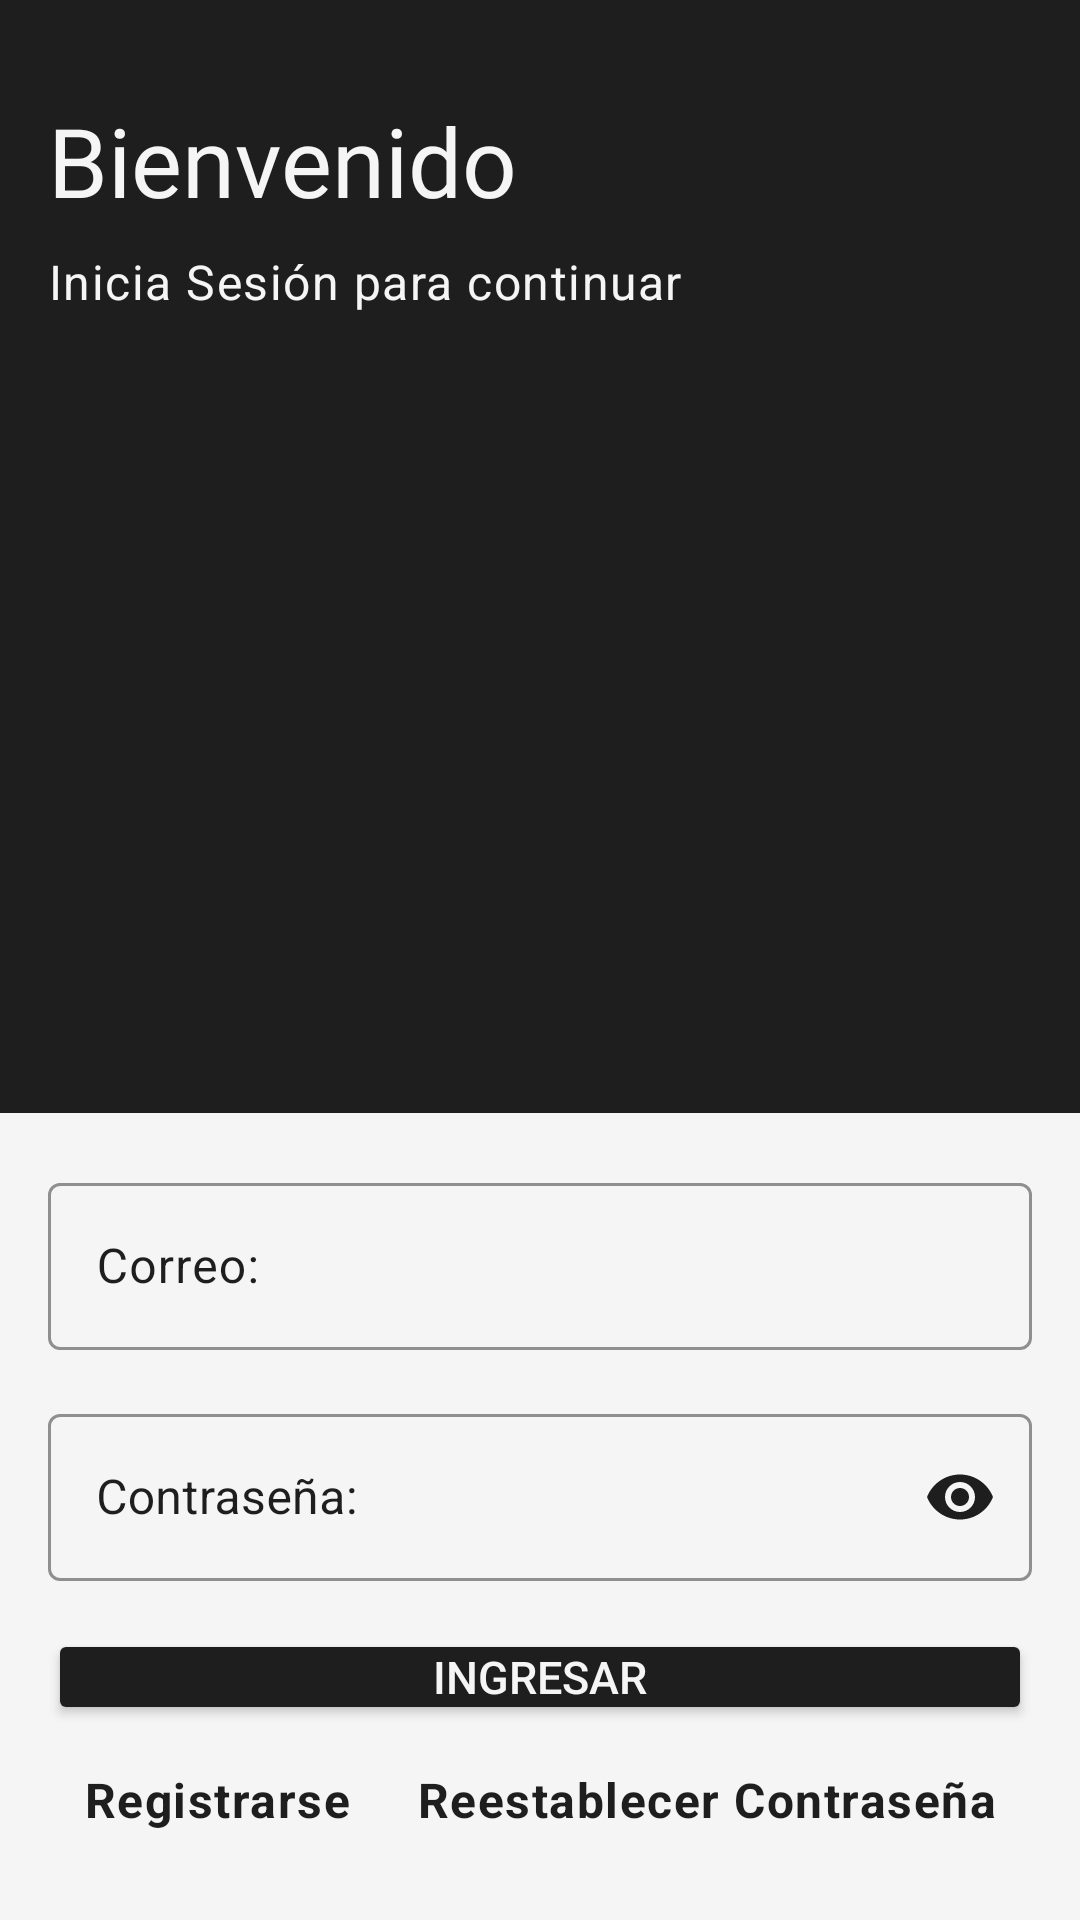

Layout XML and referenced resources for this Android screen:
<!-- AndroidManifest.xml: application theme Theme.Sk8 -->
<!-- res/layout/fragment_login.xml -->
<?xml version="1.0" encoding="utf-8"?>
<androidx.constraintlayout.widget.ConstraintLayout xmlns:android="http://schemas.android.com/apk/res/android"
    xmlns:app="http://schemas.android.com/apk/res-auto"
    xmlns:tools="http://schemas.android.com/tools"
    android:id="@+id/frameLayout"
    android:background="@color/blanco_humo"
    android:layout_width="match_parent"
    android:layout_height="match_parent"
    tools:context=".LoginFragment">

    <View
        android:id="@+id/view"
        android:layout_width="wrap_content"
        android:layout_height="371dp"
        android:layout_weight="1"
        android:background="@color/fondo_asfalto"
        app:layout_constraintEnd_toEndOf="parent"
        app:layout_constraintStart_toStartOf="parent"
        app:layout_constraintTop_toTopOf="parent">

    </View>

    <ImageView
            android:id="@+id/imageView"
            android:layout_width="wrap_content"
            android:layout_height="wrap_content"
            android:layout_marginStart="16dp"
            android:layout_marginTop="16dp"
            android:contentDescription="@string/desc_perfil"
            app:layout_constraintStart_toStartOf="parent"
            app:layout_constraintTop_toTopOf="parent"
            tools:src="@tools:sample/avatars" />

    <TextView
        android:id="@+id/textView3"
        android:layout_width="wrap_content"
        android:layout_height="wrap_content"
        android:layout_marginStart="16dp"
        android:layout_marginTop="16dp"
        android:background="@color/fondo_asfalto"
        android:text="@string/mensaje_w"
        android:textAppearance="@style/EstiloTituloSkate"
        android:textColor="?attr/colorOnBackground"
        app:layout_constraintStart_toStartOf="parent"
        app:layout_constraintTop_toBottomOf="@+id/imageView" />

    <TextView
        android:id="@+id/textView4"
        android:layout_width="wrap_content"
        android:layout_height="wrap_content"
        android:layout_marginStart="16dp"
        android:layout_marginTop="8dp"
        android:text="@string/iniciar_sesh"
        android:textAppearance="@style/EstiloCuerpoSkate"
        android:textColor="?attr/colorOnBackground"
        app:layout_constraintStart_toStartOf="parent"
        app:layout_constraintTop_toBottomOf="@+id/textView3" />

    <com.google.android.material.textfield.TextInputLayout
        android:id="@+id/emailTil"
        style="@style/Widget.MaterialComponents.TextInputLayout.OutlinedBox"
        android:layout_width="0dp"
        android:layout_height="wrap_content"
        android:hint="@string/correo"

        android:textColorHint="@color/fondo_asfalto"
        app:hintTextColor="@color/fondo_asfalto"

        app:hintTextAppearance="@style/EstiloCuerpoSkate"

        app:boxStrokeColor="@color/fondo_asfalto"

        android:layout_marginStart="16dp"
        android:layout_marginTop="16dp"
        android:layout_marginEnd="16dp"
        app:layout_constraintEnd_toEndOf="parent"
        app:layout_constraintStart_toStartOf="parent"
        app:layout_constraintTop_toBottomOf="@+id/view">

        <com.google.android.material.textfield.TextInputEditText
            android:id="@+id/emailTiet"
            android:layout_width="match_parent"
            android:layout_height="wrap_content"
            android:inputType="textEmailAddress"
            android:textColor="@color/fondo_asfalto"

            android:textAppearance="@style/EstiloCuerpoSkate" />

    </com.google.android.material.textfield.TextInputLayout>

    <com.google.android.material.textfield.TextInputLayout
        android:id="@+id/passwordTil"
        style="@style/Widget.MaterialComponents.TextInputLayout.OutlinedBox"
        android:layout_width="0dp"
        android:layout_height="wrap_content"
        android:hint="@string/contrasenia"

        android:textColorHint="@color/fondo_asfalto"
        app:hintTextColor="@color/fondo_asfalto"
        app:boxStrokeColor="@color/fondo_asfalto"

        app:endIconMode="password_toggle"
        app:endIconTint="@color/fondo_asfalto"

        android:layout_marginStart="16dp"
        android:layout_marginTop="16dp"
        android:layout_marginEnd="16dp"
        app:layout_constraintEnd_toEndOf="parent"
        app:layout_constraintStart_toStartOf="parent"
        app:layout_constraintTop_toBottomOf="@+id/emailTil">

        <com.google.android.material.textfield.TextInputEditText
            android:id="@+id/passwordTiet"
            android:layout_width="match_parent"
            android:layout_height="wrap_content"

            android:inputType="textPassword"
            android:textColor="@color/fondo_asfalto" />

    </com.google.android.material.textfield.TextInputLayout>

    <Button
        android:id="@+id/signInButton"
        android:layout_width="0dp"
        android:layout_height="32dp"
        android:insetTop="0dp"
        android:insetBottom="0dp"
        android:paddingTop="0dp"
        android:paddingBottom="0dp"
        android:textSize="15sp"
        android:layout_marginStart="16dp"
        android:layout_marginTop="16dp"
        android:layout_marginEnd="16dp"
        android:text="@string/ingresar"
        android:textColor="@color/blanco_humo"
        app:backgroundTint="@color/fondo_asfalto"
        app:layout_constraintEnd_toEndOf="parent"
        app:layout_constraintStart_toStartOf="parent"
        app:layout_constraintTop_toBottomOf="@+id/passwordTil" />

    <Button
        android:id="@+id/btnRegistrarse"
        style="?attr/borderlessButtonStyle"
        android:layout_width="wrap_content"
        android:layout_height="wrap_content"
        android:layout_marginStart="16dp"
        android:layout_marginBottom="16dp"
        android:text="@string/registrarse"
        android:textAppearance="@style/EstiloCuerpoSkate"
        android:textColor="@color/fondo_asfalto"
        android:textStyle="bold"
        app:layout_constraintBottom_toBottomOf="parent"
        app:layout_constraintStart_toStartOf="parent" />

    <Button
        android:id="@+id/btnReestablecer"
        style="?attr/borderlessButtonStyle"
        android:layout_width="wrap_content"
        android:layout_height="wrap_content"
        android:layout_marginEnd="16dp"
        android:layout_marginBottom="16dp"
        android:text="@string/reestablecer"
        android:textAppearance="@style/EstiloCuerpoSkate"
        android:textColor="@color/fondo_asfalto"
        android:textStyle="bold"
        app:layout_constraintBottom_toBottomOf="parent"
        app:layout_constraintEnd_toEndOf="parent" />

    

</androidx.constraintlayout.widget.ConstraintLayout>
<!-- resources referenced by this layout -->
<resources>
  <color name="blanco_humo">#F5F5F5</color>
  <color name="fondo_asfalto">#1E1E1E</color>
  <string name="contrasenia">Contraseña:</string>
  <string name="correo">Correo:</string>
  <string name="desc_perfil">imagen de perfil</string>
  <string name="ingresar">Ingresar</string>
  <string name="iniciar_sesh">Inicia Sesión para continuar</string>
  <string name="mensaje_w">Bienvenido</string>
  <string name="reestablecer">Reestablecer Contraseña</string>
  <string name="registrarse">Registrarse</string>
  <style name="EstiloCuerpoSkate" parent="TextAppearance.Material3.BodyLarge">
          <item name="android:fontFamily">sans-serif</item>
          <item name="fontFamily">sans-serif</item>
          <item name="android:textSize">16sp</item>
          <item name="android:textAllCaps">false</item>
      </style>
  <style name="EstiloTituloSkate" parent="TextAppearance.Material3.HeadlineLarge">
          <item name="android:fontFamily">@font/bebas_neue_bold</item>
          <item name="fontFamily">@font/bebas_neue_bold</item>
          <item name="android:textSize">32sp</item>
      </style>
  <style name="Theme.Sk8" parent="Base.Theme.Sk8" />
  <style name="Base.Theme.Sk8" parent="Theme.Material3.DayNight.NoActionBar">
          <item name="android:colorBackground">@color/fondo_asfalto</item>
          <item name="colorOnBackground">@color/blanco_humo</item>
  
          <item name="colorSurface">@color/blanco_tarjeta</item>
          <item name="colorOnSurface">@color/fondo_asfalto</item>
      </style>
  <color name="blanco_tarjeta">#FFFFFF</color>
</resources>
